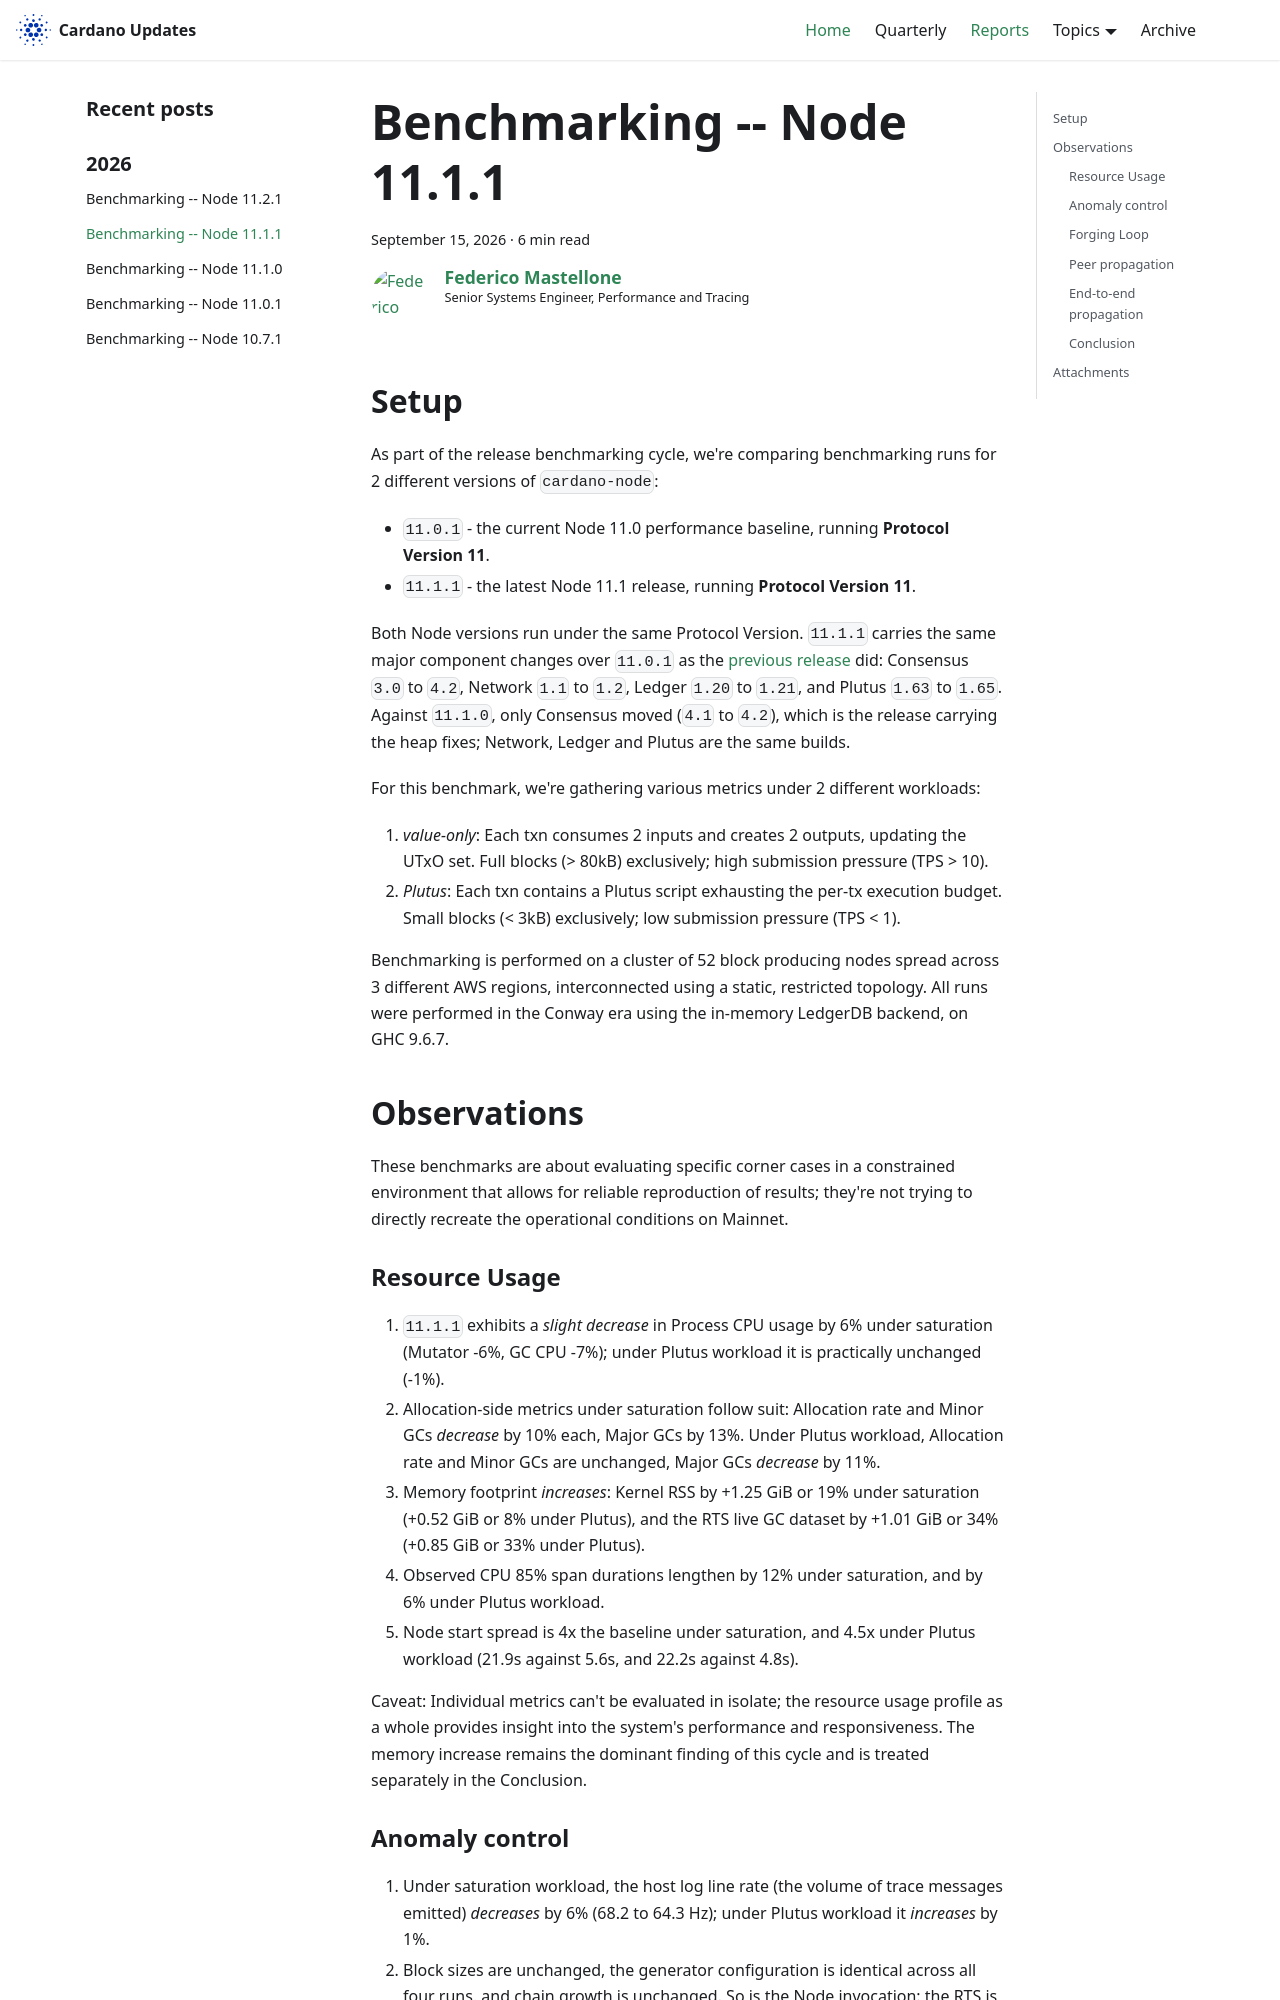

repository: IntersectMBO/cardano-updates · page: reports/2026-09-performance-11.1.1/index.html · generator: docusaurus

---
title: Benchmarking -- Node 11.1.1
slug: 2026-09-performance-11.1.1
authors: fmaste
tags: [benchmarking-reports]
hide_table_of_contents: false
---

## Setup

As part of the release benchmarking cycle, we're comparing benchmarking runs for 2 different versions of `cardano-node`:
* `11.0.1` - the current Node 11.0 performance baseline, running **Protocol Version 11**.
* `11.1.1` - the latest Node 11.1 release, running **Protocol Version 11**.

Both Node versions run under the same Protocol Version. `11.1.1` carries the same major component changes over `11.0.1` as the [previous release] did: Consensus `3.0` to `4.2`, Network `1.1` to `1.2`, Ledger `1.20` to `1.21`, and Plutus `1.63` to `1.65`. Against `11.1.0`, only Consensus moved (`4.1` to `4.2`), which is the release carrying the heap fixes; Network, Ledger and Plutus are the same builds.

For this benchmark, we're gathering various metrics under 2 different workloads:
1. _value-only_: Each txn consumes 2 inputs and creates 2 outputs, updating the UTxO set. Full blocks (> 80kB) exclusively; high submission pressure (TPS > 10).
2. _Plutus_: Each txn contains a Plutus script exhausting the per-tx execution budget. Small blocks (< 3kB) exclusively; low submission pressure (TPS < 1).

Benchmarking is performed on a cluster of 52 block producing nodes spread across 3 different AWS regions, interconnected using a static, restricted topology. All runs were performed in the Conway era using the in-memory LedgerDB backend, on GHC 9.6.7.


## Observations

These benchmarks are about evaluating specific corner cases in a constrained environment that allows for reliable reproduction of results; they're not trying to directly recreate the operational conditions on Mainnet.

### Resource Usage

1. `11.1.1` exhibits a _slight decrease_ in Process CPU usage by 6% under saturation (Mutator -6%, GC CPU -7%); under Plutus workload it is practically unchanged (-1%).
2. Allocation-side metrics under saturation follow suit: Allocation rate and Minor GCs _decrease_ by 10% each, Major GCs by 13%. Under Plutus workload, Allocation rate and Minor GCs are unchanged, Major GCs _decrease_ by 11%.
3. Memory footprint _increases_: Kernel RSS by +1.25 GiB or 19% under saturation (+0.52 GiB or 8% under Plutus), and the RTS live GC dataset by +1.01 GiB or 34% (+0.85 GiB or 33% under Plutus).
4. Observed CPU 85% span durations lengthen by 12% under saturation, and by 6% under Plutus workload.
5. Node start spread is 4x the baseline under saturation, and 4.5x under Plutus workload (21.9s against 5.6s, and 22.2s against 4.8s).

Caveat: Individual metrics can't be evaluated in isolate; the resource usage profile as a whole provides insight into the system's performance and responsiveness. The memory increase remains the dominant finding of this cycle and is treated separately in the Conclusion.
